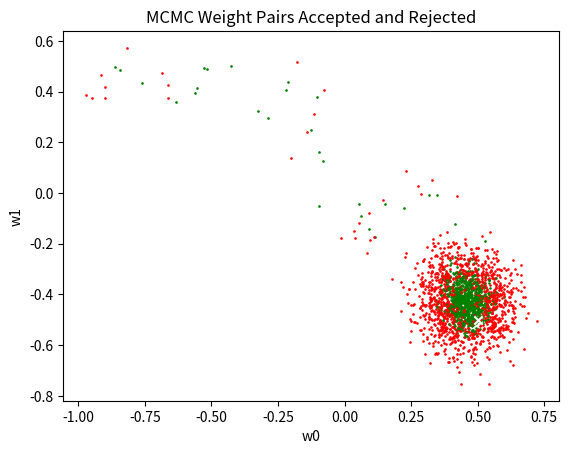

Here is the Python script that generated this plot:
import math
import numpy as np
from scipy.stats import multivariate_normal
import scipy
import matplotlib.pyplot as plt
import matplotlib.mlab as mlab

def getPhi(M, x, i):
    phi = np.zeros(M,)
    phi[0] = 1
    for m in range(M - 1):
        phi[m + 1] = x[i]
    return phi

def plotMCMCModel(a, x, t, N, alpha, beta):
    x = x[0:N]
    t = t[0:N]
 
    # Generate initial guesses for z_prev and z_star
    M = 2
    S0 = 1/alpha*np.eye(2)
    S = S0/100
    z_prev = (np.random.random_sample(M) * 2) - 1
    z = [z_prev, z_prev] # store into list
    p = [0, 0] # store posterior probabilities of z_prev and z_star into list

    # Initialize plot
    fig, ax_loop = plt.subplots()
    ax_loop.set_title('MCMC Weight Pairs Accepted and Rejected')
    ax_loop.set_xlabel('w0')
    ax_loop.set_ylabel('w1') 

    # Initialize loop variables
    z_avg_sum = np.zeros((M,))
    avg_count = 0.0
    N_burn_in = 200
    N_loop = 2000
    isNotPrinted = True

    phi = np.zeros((N,2))
    phi[:,0] = 1
    phi[:,1] = x

    # Kick off simulation
    log_prior = np.log(multivariate_normal.pdf(z[0], z[0], S0))
    log_like = N * np.log(1 / np.sqrt(2 * np.pi / beta))
    for i in range(N):
        log_like += -1/2 * beta * (t[i] - np.matmul(z[0].T, phi[i,:]))**2

    p[0] = log_prior + log_like

    for count in range(N_loop):
        z[1] = np.random.multivariate_normal(z[0], S) # draw a z_star value

        # Eq. 3.10 - Calculate the likelihood of new guess
        log_like = N * np.log(1 / np.sqrt(2 * np.pi / beta))
        for i in range(N):
            log_like += -1/2 * beta * (t[i] - np.matmul(z[1].T, phi[i,:]))**2

        # Recenter proposal distribution (prior) around last accepted z_value
        log_prior = np.log(multivariate_normal.pdf(z[1], z[0], S0))
        
        # Calculate the log posterior
        p[1] = log_prior + log_like

        # Confirm that the model has run through the burn in phase
        if count > N_burn_in and isNotPrinted:
            print('burn in phase completed!')
            isNotPrinted = False

        # Eq. 11.33 - Use metropolis criterion to accept or reject weight pairs
        prob = p[1] - p[0]
        if (p[1] - p[0]) >= 0: # Accept this point
            ax_loop.scatter(z[1][0], z[1][1], color = 'green', s=0.8) # plot z_star as success
            z[0] = z[1] # z_star assigned to z_prev
            p[0] = p[1] # set new probability to previous
            if count > N_burn_in: # Start averaging values after burn in complete
                z_avg_sum += z[0] # Sum the accepted z_star value
                avg_count += 1.0
        else:
            u = np.random.uniform(0, 1)
            exp_prob = np.exp(prob)
            if u <= exp_prob: # Accept this point
                ax_loop.scatter(z[1][0], z[1][1], color = 'green', s=0.8) # plot z_star as success
                z[0] = z[1] # z_star assigned to z_prev
                p[0] = p[1] # set new probability to previous
                if count > N_burn_in: # Start averaging values after burn in complete
                    z_avg_sum += z[0] # Sum the accepted z_star value
                    avg_count += 1.0
            else: # Reject this point
                ax_loop.scatter(z[1][0], z[1][1], color = 'red', s=0.8) # plot z_star as failure

    best_z = z_avg_sum / (avg_count) # take average of all accepted mean pairs

    # Plot location of actual weights
    ax_loop.scatter(a[0], a[1], color='white', marker='x')

    print('synthetic weights: {}'.format(a))
    print('avg weights from mcmc: {}'.format(best_z))

def main():
    
    # True weights we wish to recover
    a = [0.5, -0.5]

    # Generate true data points from true weights
    N = 25
    x = 2 * np.random.random_sample(N,) - 1

    # Add gaussian noise to the true data points
    noise_sigma = 0.2
    noise_mean = 0
    noise_t = np.random.normal(noise_mean, noise_sigma, x.shape)
    t = a[0] + a[1]*x # find true value of target
    t += noise_t # Eq. 3.7 add gaussian noise to target

    # Generate a prior with a mean of 0 and diagonal covariance
    beta = (1/noise_sigma)**2
    alpha = 2.0

    plotMCMCModel(a, x, t, N, alpha, beta)

    plt.show()

if __name__ == "__main__":
    main()